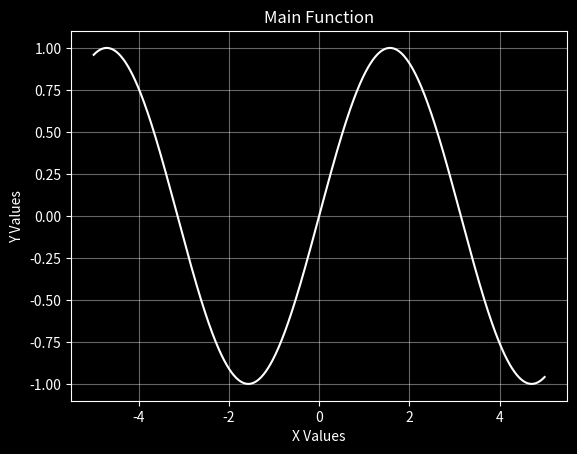

Write the Python code that produced this figure.
# Standard Libraries
from collections.abc import Callable
import math

# Third-Party Libraries
import numpy as np
import numpy.typing as npt
import matplotlib.pyplot as plt

# Functions (Can be changed, but must be ufunc (numpy arrays can be passed through it))
main_function: np.ufunc = lambda x: (np.sin(x))

# Constants pertaining to drawing the continuous function
FUNCTION_DETAIL: float = 0.01
HORIZONTAL_GRAPH_MIN: float = -5
HORIZONTAL_GRAPH_MAX: float = 5

if __name__ == "__main__":
    print("Running main2d.py")

    plt.style.use('dark_background')  # Sets the theme

    x_range: float = HORIZONTAL_GRAPH_MAX - HORIZONTAL_GRAPH_MIN
    x_steps: int = int(x_range/FUNCTION_DETAIL)
    x_points: npt.NDArray[np.float64] = np.linspace(HORIZONTAL_GRAPH_MIN, HORIZONTAL_GRAPH_MAX, x_steps)
    y_points: npt.NDArray[np.float64] = main_function(x_points)

    fig, ax = plt.subplots()
    fig.canvas.manager.set_window_title("ZanderPeterson/ModelingPointsOnGraph-ODE")
    ax.plot(x_points, y_points, color="white")
    ax.set_xlabel("X Values")
    ax.set_ylabel("Y Values")
    ax.set_title("Main Function")
    ax.grid(True, alpha=0.4)
    plt.show()
